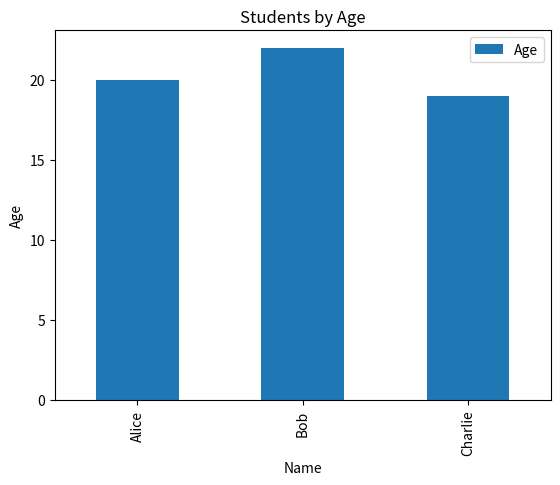

The matplotlib source for this figure:
## Innitial

## Display

## Answer
my_name = "Alice"
my_age = 25
my_height = 1.68

print(my_name)
print(my_age)
print(my_height)


## Innitial

## Display

## Answer

print("Learning Python is fun!")

# Solution for Task 2: Create and print variables
hobby = "Reading"
time_spent = 3
print("My hobby is", hobby, "and I spend", time_spent, "hours on it daily.")


## Innitial

## Display

## Answer
favorite_movies = ["Inception", "The Matrix", "Titanic", "Avatar", "The Godfather"]

print(favorite_movies[0])   # Prints first movie
print(favorite_movies[-1])  # Prints last movie

favorite_movies[2] = "Interstellar"  # Changing "Titanic" to "Interstellar"
print(favorite_movies)  # Prints the updated list


## Innitial
import pandas as pd
student_data = {
    "Name": ["Alice", "Bob", "Charlie"],
    "Age": [20, 22, 19],
    "Grade": [85, 90, 75]
}

df_students = pd.DataFrame(student_data)
## Display

import pandas as pd

## Answer
import pandas as pd

student_data = {
    "Name": ["Alice", "Bob", "Charlie"],
    "Age": [20, 22, 19],
    "Grade": [85, 90, 75]
}

df_students = pd.DataFrame(student_data)


## Innitial
import pandas as pd
student_data = {
    "Name": ["Alice", "Bob", "Charlie"],
    "Age": [20, 22, 19],
    "Grade": [85, 90, 75]
}

df_students = pd.DataFrame(student_data)
## Display
import matplotlib.pyplot as plt

## Answer

df_students.plot(kind="bar", x="Name", y="Age")

plt.title("Students by Age")
plt.xlabel("Name")
plt.ylabel("Age")
plt.show()
